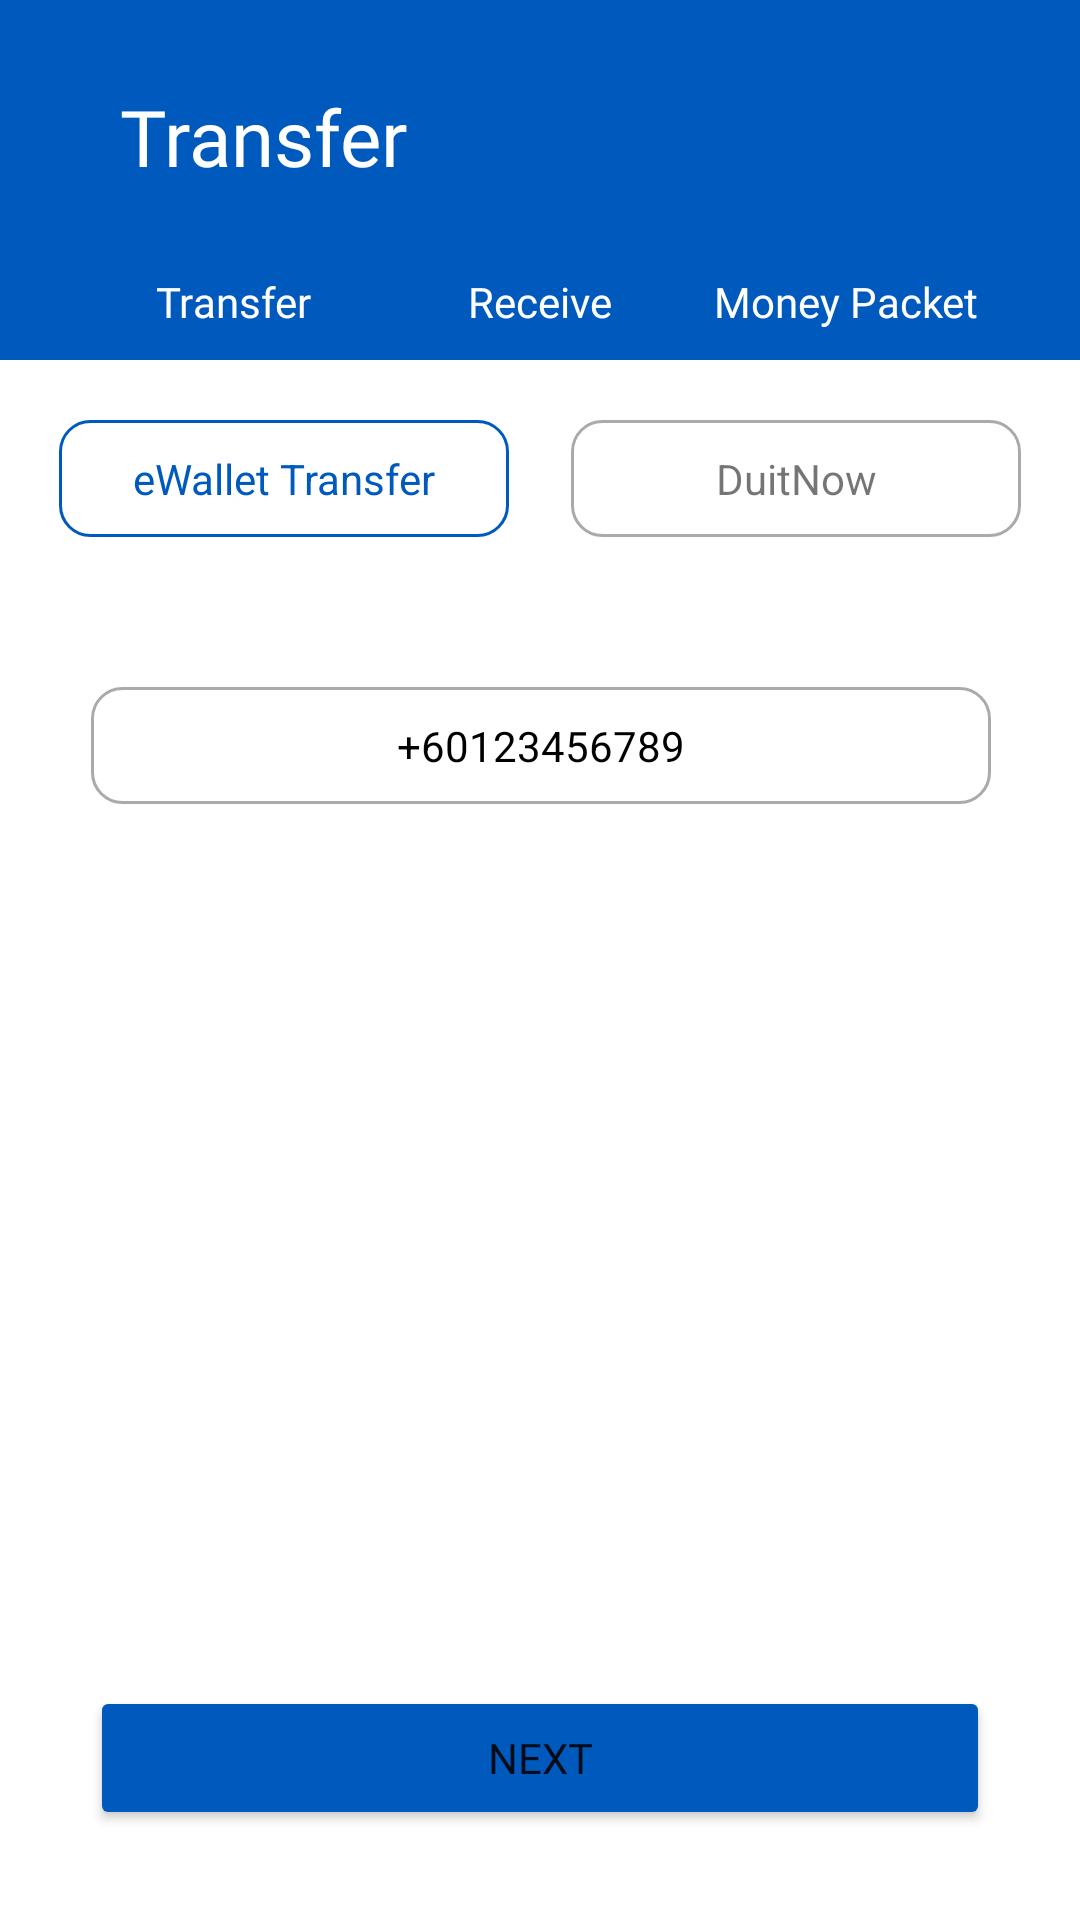

This screen was rendered from an Android layout file. Write that file and the resources it references.
<!-- AndroidManifest.xml: application theme Theme.Lilol -->
<!-- res/layout/activity_tng_transfer.xml -->
<?xml version="1.0" encoding="utf-8"?>
<androidx.constraintlayout.widget.ConstraintLayout xmlns:android="http://schemas.android.com/apk/res/android"
    xmlns:app="http://schemas.android.com/apk/res-auto"
    xmlns:tools="http://schemas.android.com/tools"
    android:layout_width="match_parent"
    android:layout_height="match_parent"
    android:background="@color/tng_theme">

    <TextView
        android:id="@+id/pay_text"
        android:layout_width="wrap_content"
        android:layout_height="wrap_content"
        android:layout_marginLeft="20dp"
        android:fontFamily="@font/roboto_medium"
        android:text="Transfer"
        android:textColor="@color/white"
        android:textSize="26dp"
        app:layout_constraintBottom_toTopOf="@+id/textView"
        app:layout_constraintStart_toEndOf="@+id/back_icon"
        app:layout_constraintTop_toTopOf="parent" />

    <ImageView
        android:id="@+id/back_icon"
        android:layout_width="wrap_content"
        android:layout_height="wrap_content"
        android:layout_marginLeft="20dp"
        app:layout_constraintBottom_toTopOf="@+id/textView"
        app:layout_constraintStart_toStartOf="parent"
        app:layout_constraintTop_toTopOf="parent"
        app:srcCompat="@drawable/ic_baseline_arrow_back_24"
        app:tint="@color/white" />

    <androidx.constraintlayout.widget.ConstraintLayout
        android:id="@+id/constraintLayout"
        android:layout_width="match_parent"
        android:layout_height="match_parent"
        android:layout_marginTop="120dp"
        android:background="@color/white"
        app:layout_constraintTop_toTopOf="parent">


        <TextView
            android:id="@+id/phone_num"
            android:layout_width="300dp"
            android:layout_height="wrap_content"
            android:layout_marginTop="50dp"
            android:background="@drawable/input_border"
            android:ems="10"
            android:text="+60123456789"
            android:textColor="@color/black"
            android:gravity="center"
            app:layout_constraintEnd_toEndOf="parent"
            app:layout_constraintHorizontal_bias="0.504"
            app:layout_constraintStart_toStartOf="@id/constraintLayout"
            app:layout_constraintTop_toBottomOf="@+id/textView4" />

        <TextView
            android:id="@+id/textView4"
            android:layout_width="150dp"
            android:layout_height="wrap_content"
            android:layout_marginTop="20dp"
            android:background="@drawable/input_border_tng"
            android:gravity="center"
            android:text="eWallet Transfer"
            android:textColor="@color/tng_theme"
            app:layout_constraintEnd_toStartOf="@+id/textView5"
            app:layout_constraintStart_toStartOf="parent"
            app:layout_constraintTop_toTopOf="parent" />

        <TextView
            android:id="@+id/textView5"
            android:layout_width="150dp"
            android:layout_height="wrap_content"
            android:layout_marginTop="20dp"
            android:layout_marginStart="1dp"
            android:background="@drawable/input_border"
            android:gravity="center"
            android:text="DuitNow"
            app:layout_constraintEnd_toEndOf="parent"
            app:layout_constraintStart_toEndOf="@+id/textView4"
            app:layout_constraintTop_toTopOf="parent" />


    </androidx.constraintlayout.widget.ConstraintLayout>

    <TextView
        android:id="@+id/textView"
        android:layout_width="wrap_content"
        android:layout_height="wrap_content"
        android:layout_marginBottom="10dp"
        android:text="Transfer"
        android:textSize="14dp"
        android:textColor="@color/white"
        android:fontFamily="@font/roboto_bold"
        app:layout_constraintBottom_toTopOf="@+id/constraintLayout"
        app:layout_constraintEnd_toStartOf="@+id/textView2"
        app:layout_constraintStart_toStartOf="parent" />

    <TextView
        android:id="@+id/textView2"
        android:layout_width="wrap_content"
        android:layout_height="wrap_content"
        android:layout_marginBottom="10dp"
        android:text="Receive"
        android:textSize="14dp"
        android:textColor="@color/white"
        android:fontFamily="@font/roboto_regular"
        app:layout_constraintBottom_toTopOf="@+id/constraintLayout"
        app:layout_constraintEnd_toEndOf="parent"
        app:layout_constraintStart_toStartOf="parent" />

    <TextView
        android:id="@+id/textView3"
        android:layout_width="wrap_content"
        android:layout_height="wrap_content"
        android:layout_marginBottom="10dp"
        android:text="Money Packet"
        android:textSize="14dp"
        android:textColor="@color/white"
        android:fontFamily="@font/roboto_regular"
        app:layout_constraintBottom_toTopOf="@+id/constraintLayout"
        app:layout_constraintEnd_toEndOf="parent"
        app:layout_constraintStart_toEndOf="@+id/textView2" />

    <Button
        android:id="@+id/next_button"
        android:layout_width="300dp"
        android:layout_height="wrap_content"
        android:layout_marginBottom="30dp"
        android:backgroundTint="@color/tng_theme"
        android:fontFamily="@font/roboto_medium"
        android:text="Next"
        app:cornerRadius="30dp"
        app:layout_constraintBottom_toBottomOf="parent"
        app:layout_constraintEnd_toEndOf="parent"
        app:layout_constraintStart_toStartOf="parent" />


</androidx.constraintlayout.widget.ConstraintLayout>
<!-- resources referenced by this layout -->
<resources>
  <color name="black">#FF000000</color>
  <color name="tng_theme">#005ABE</color>
  <color name="white">#FFFFFFFF</color>
  <!-- drawable input_border (drawable) -->
  <?xml version="1.0" encoding="utf-8"?>
  <selector xmlns:android="http://schemas.android.com/apk/res/android">
  
      <item android:state_enabled="true" android:state_focused="true">
          <shape android:shape="rectangle">
              <solid android:color="@android:color/white"/>
              <corners android:radius="10dp"/>
              <padding android:top="10dp"/>
              <padding android:bottom="10dp"/>
              <padding android:left="8dp"/>
              <padding android:right="8dp"/>
              <stroke android:color="@android:color/black" android:width="2dp"/>
          </shape>
      </item>
  
      <item android:state_enabled="true">
          <shape android:shape="rectangle">
              <solid android:color="@android:color/white"/>
              <corners android:radius="10dp"/>
              <padding android:top="10dp"/>
              <padding android:bottom="10dp"/>
              <padding android:left="8dp"/>
              <padding android:right="8dp"/>
              <stroke android:color="@android:color/darker_gray" android:width="1dp"/>
          </shape>
      </item>
  
  </selector>
  <!-- drawable input_border_tng (drawable) -->
  <?xml version="1.0" encoding="utf-8"?>
  <selector xmlns:android="http://schemas.android.com/apk/res/android">
  
      <item android:state_enabled="true" android:state_focused="true">
          <shape android:shape="rectangle">
              <solid android:color="@android:color/white"/>
              <corners android:radius="10dp"/>
              <padding android:top="10dp"/>
              <padding android:bottom="10dp"/>
              <padding android:left="8dp"/>
              <padding android:right="8dp"/>
              <stroke android:color="@color/tng_theme" android:width="2dp"/>
          </shape>
      </item>
  
      <item android:state_enabled="true">
          <shape android:shape="rectangle">
              <solid android:color="@android:color/white"/>
              <corners android:radius="10dp"/>
              <padding android:top="10dp"/>
              <padding android:bottom="10dp"/>
              <padding android:left="8dp"/>
              <padding android:right="8dp"/>
              <stroke android:color="@color/tng_theme" android:width="1dp"/>
          </shape>
      </item>
  
  </selector>
  <style name="Theme.Lilol" parent="Theme.MaterialComponents.DayNight.NoActionBar">
          
          <item name="colorPrimary">@color/main_theme</item>
          <item name="colorPrimaryVariant">@color/main_theme</item>
          <item name="colorOnPrimary">@color/white</item>
          
          <item name="colorSecondary">@color/teal_200</item>
          <item name="colorSecondaryVariant">@color/teal_700</item>
          <item name="colorOnSecondary">@color/black</item>
          
          <item name="android:statusBarColor">?attr/colorPrimaryVariant</item>
          
      </style>
  <color name="main_theme">#3A8CEB</color>
  <color name="teal_200">#FF03DAC5</color>
  <color name="teal_700">#FF018786</color>
</resources>
